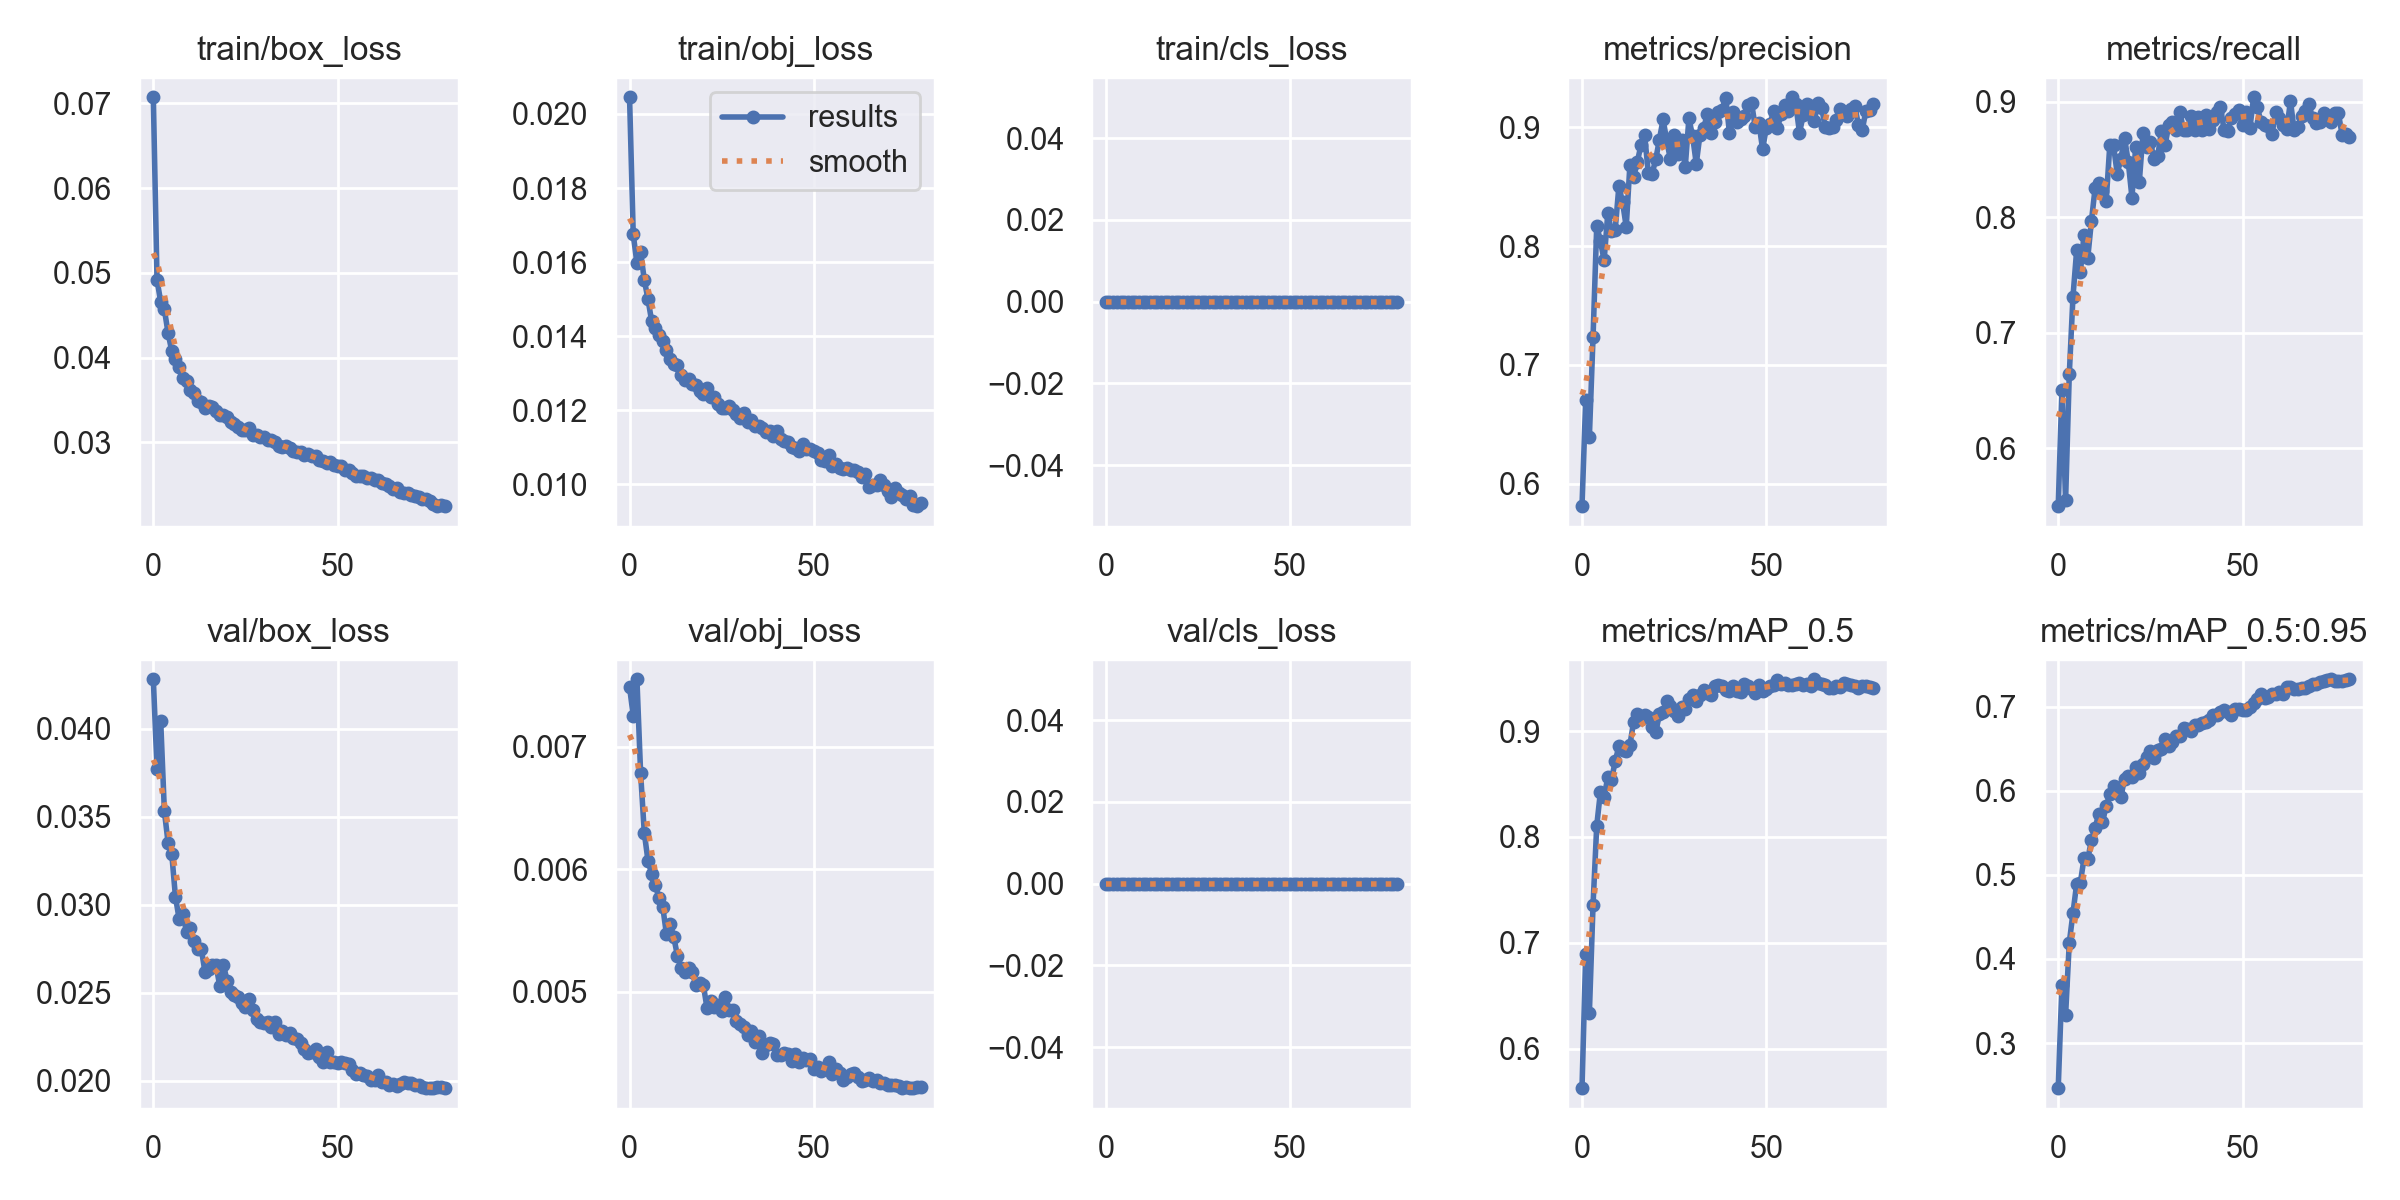

The data file committed next to this chart (first rows):
epoch, train/box_loss, train/obj_loss, train/cls_loss, metrics/precision, metrics/recall, metrics/mAP_0.5, metrics/mAP_0.5:0.95, val/box_loss, val/obj_loss, val/cls_loss, x/lr0, x/lr1, x/lr2
0, 0.07072, 0.02045, 0, 0.5809, 0.5498, 0.5626, 0.2464, 0.0428, 0.007487, 0, 0.07005, 0.003327, 0.003327
1, 0.04918, 0.01675, 0, 0.6703, 0.6503, 0.689, 0.3689, 0.03772, 0.007251, 0, 0.03997, 0.006578, 0.006578
2, 0.04658, 0.01597, 0, 0.6393, 0.5551, 0.6337, 0.3334, 0.04044, 0.00755, 0, 0.009807, 0.009747, 0.009747
3, 0.04569, 0.01627, 0, 0.7238, 0.664, 0.7361, 0.4193, 0.03531, 0.006786, 0, 0.009629, 0.009629, 0.009629
4, 0.0429, 0.01552, 0, 0.8173, 0.7312, 0.8108, 0.4546, 0.03352, 0.006297, 0, 0.009629, 0.009629, 0.009629
5, 0.04079, 0.015, 0, 0.8041, 0.7714, 0.8426, 0.4893, 0.03289, 0.006069, 0, 0.009505, 0.009505, 0.009505
6, 0.03988, 0.0144, 0, 0.7881, 0.7522, 0.838, 0.4906, 0.03045, 0.005963, 0, 0.009381, 0.009381, 0.009381
7, 0.03889, 0.01423, 0, 0.8277, 0.785, 0.8563, 0.5195, 0.02919, 0.00587, 0, 0.009258, 0.009258, 0.009258
8, 0.03763, 0.01402, 0, 0.8123, 0.7646, 0.8539, 0.5183, 0.02949, 0.005763, 0, 0.009134, 0.009134, 0.009134
9, 0.03719, 0.01388, 0, 0.8134, 0.7966, 0.8715, 0.5409, 0.02844, 0.005695, 0, 0.00901, 0.00901, 0.00901
10, 0.03614, 0.01362, 0, 0.8503, 0.8251, 0.8856, 0.5558, 0.02868, 0.00547, 0, 0.008886, 0.008886, 0.008886
11, 0.03588, 0.01338, 0, 0.8371, 0.8297, 0.8822, 0.5724, 0.02793, 0.005555, 0, 0.008762, 0.008762, 0.008762
12, 0.03491, 0.01326, 0, 0.8163, 0.8226, 0.8816, 0.5632, 0.02748, 0.005445, 0, 0.008639, 0.008639, 0.008639
13, 0.03481, 0.01322, 0, 0.8685, 0.8137, 0.887, 0.5813, 0.02751, 0.005291, 0, 0.008515, 0.008515, 0.008515
14, 0.03405, 0.01296, 0, 0.858, 0.8629, 0.9088, 0.5958, 0.02619, 0.005194, 0, 0.008391, 0.008391, 0.008391
15, 0.03424, 0.01282, 0, 0.8707, 0.8622, 0.9158, 0.6054, 0.02634, 0.005158, 0, 0.008268, 0.008268, 0.008268
16, 0.03419, 0.01284, 0, 0.8853, 0.8377, 0.9114, 0.6008, 0.02658, 0.005191, 0, 0.008144, 0.008144, 0.008144
17, 0.03374, 0.01272, 0, 0.8932, 0.8508, 0.9149, 0.5926, 0.02657, 0.005161, 0, 0.00802, 0.00802, 0.00802
18, 0.03329, 0.01269, 0, 0.8613, 0.8686, 0.9135, 0.6142, 0.0254, 0.005054, 0, 0.007896, 0.007896, 0.007896
19, 0.03321, 0.01252, 0, 0.8608, 0.8481, 0.9042, 0.6178, 0.0266, 0.005073, 0, 0.007772, 0.007772, 0.007772
20, 0.03298, 0.01244, 0, 0.873, 0.8171, 0.8989, 0.6168, 0.02568, 0.005059, 0, 0.007649, 0.007649, 0.007649
21, 0.03237, 0.01261, 0, 0.8898, 0.8606, 0.9159, 0.6284, 0.02501, 0.004868, 0, 0.007525, 0.007525, 0.007525
22, 0.03213, 0.01237, 0, 0.9069, 0.8309, 0.9185, 0.6214, 0.02489, 0.004927, 0, 0.007401, 0.007401, 0.007401
23, 0.03186, 0.01235, 0, 0.8884, 0.8732, 0.9284, 0.6313, 0.02476, 0.004879, 0, 0.007278, 0.007278, 0.007278
24, 0.03148, 0.01216, 0, 0.8731, 0.8606, 0.9236, 0.6397, 0.02439, 0.004889, 0, 0.007154, 0.007154, 0.007154
25, 0.03149, 0.01207, 0, 0.8936, 0.8651, 0.9192, 0.6476, 0.02419, 0.004845, 0, 0.00703, 0.00703, 0.00703
26, 0.03172, 0.01206, 0, 0.8776, 0.8503, 0.9147, 0.6391, 0.02466, 0.004961, 0, 0.006906, 0.006906, 0.006906
27, 0.03082, 0.01212, 0, 0.8892, 0.8534, 0.9224, 0.6479, 0.024, 0.00485, 0, 0.006783, 0.006783, 0.006783
28, 0.03089, 0.01201, 0, 0.8664, 0.8744, 0.9208, 0.6498, 0.02352, 0.004853, 0, 0.006659, 0.006659, 0.006659
29, 0.03058, 0.01191, 0, 0.9075, 0.8629, 0.9301, 0.661, 0.02332, 0.004761, 0, 0.006535, 0.006535, 0.006535
30, 0.03064, 0.01179, 0, 0.8927, 0.88, 0.9338, 0.6537, 0.02327, 0.004734, 0, 0.006411, 0.006411, 0.006411
31, 0.03031, 0.01192, 0, 0.8694, 0.8823, 0.9284, 0.6579, 0.02332, 0.004714, 0, 0.006287, 0.006287, 0.006287
32, 0.03029, 0.01168, 0, 0.8939, 0.8758, 0.9342, 0.665, 0.02307, 0.004648, 0, 0.006164, 0.006164, 0.006164
33, 0.03001, 0.01173, 0, 0.8993, 0.8914, 0.9386, 0.6646, 0.02333, 0.004679, 0, 0.00604, 0.00604, 0.00604
34, 0.02957, 0.01157, 0, 0.9113, 0.8754, 0.9365, 0.6751, 0.02263, 0.004586, 0, 0.005916, 0.005916, 0.005916
35, 0.02943, 0.01159, 0, 0.8956, 0.8754, 0.9346, 0.6739, 0.02281, 0.004637, 0, 0.005792, 0.005792, 0.005792
36, 0.02964, 0.01152, 0, 0.9042, 0.888, 0.9429, 0.6711, 0.0226, 0.004498, 0, 0.005669, 0.005669, 0.005669
37, 0.02938, 0.01141, 0, 0.913, 0.8759, 0.9432, 0.678, 0.0227, 0.004565, 0, 0.005545, 0.005545, 0.005545
38, 0.029, 0.01145, 0, 0.915, 0.8869, 0.9425, 0.6782, 0.02241, 0.004578, 0, 0.005421, 0.005421, 0.005421
39, 0.02892, 0.0113, 0, 0.9252, 0.8754, 0.9393, 0.6804, 0.02239, 0.004573, 0, 0.005298, 0.005298, 0.005298
40, 0.02892, 0.01145, 0, 0.8952, 0.8888, 0.9378, 0.6813, 0.02212, 0.004485, 0, 0.005174, 0.005174, 0.005174
41, 0.02856, 0.01122, 0, 0.9128, 0.8766, 0.9423, 0.6842, 0.02181, 0.004485, 0, 0.00505, 0.00505, 0.00505
42, 0.02859, 0.01116, 0, 0.9042, 0.8843, 0.9377, 0.6902, 0.02158, 0.0045, 0, 0.004926, 0.004926, 0.004926
43, 0.02839, 0.01114, 0, 0.9067, 0.8914, 0.9374, 0.6897, 0.02161, 0.004495, 0, 0.004803, 0.004803, 0.004803
44, 0.02843, 0.01101, 0, 0.9097, 0.896, 0.9442, 0.6935, 0.02182, 0.004431, 0, 0.004679, 0.004679, 0.004679
45, 0.02789, 0.01097, 0, 0.9188, 0.8754, 0.9425, 0.6954, 0.02137, 0.004491, 0, 0.004555, 0.004555, 0.004555
46, 0.02785, 0.0109, 0, 0.9206, 0.8752, 0.94, 0.694, 0.02104, 0.00443, 0, 0.004431, 0.004431, 0.004431
47, 0.02761, 0.01108, 0, 0.9002, 0.8863, 0.936, 0.6905, 0.02164, 0.004461, 0, 0.004307, 0.004307, 0.004307
48, 0.02766, 0.01096, 0, 0.9034, 0.8891, 0.9439, 0.6967, 0.02108, 0.004443, 0, 0.004184, 0.004184, 0.004184
49, 0.0274, 0.01095, 0, 0.8815, 0.8929, 0.9378, 0.6972, 0.02106, 0.004453, 0, 0.00406, 0.00406, 0.00406
50, 0.02716, 0.0109, 0, 0.8998, 0.88, 0.9397, 0.6958, 0.02098, 0.004372, 0, 0.003936, 0.003936, 0.003936
51, 0.0272, 0.01086, 0, 0.9025, 0.8914, 0.9425, 0.6962, 0.02108, 0.004384, 0, 0.003812, 0.003812, 0.003812
52, 0.0268, 0.01065, 0, 0.9142, 0.8771, 0.9435, 0.6995, 0.02099, 0.004353, 0, 0.003689, 0.003689, 0.003689
53, 0.02679, 0.01062, 0, 0.8994, 0.904, 0.948, 0.7038, 0.02097, 0.004377, 0, 0.003565, 0.003565, 0.003565
54, 0.02636, 0.01079, 0, 0.9109, 0.896, 0.9442, 0.7087, 0.0206, 0.004425, 0, 0.003441, 0.003441, 0.003441
55, 0.02605, 0.01051, 0, 0.919, 0.8822, 0.9458, 0.7149, 0.02037, 0.004327, 0, 0.003318, 0.003318, 0.003318
56, 0.02605, 0.01054, 0, 0.9137, 0.88, 0.9434, 0.7099, 0.02044, 0.004371, 0, 0.003194, 0.003194, 0.003194
57, 0.02604, 0.01044, 0, 0.9254, 0.8789, 0.9433, 0.7116, 0.02031, 0.004333, 0, 0.00307, 0.00307, 0.00307
58, 0.02582, 0.01041, 0, 0.9193, 0.8724, 0.9442, 0.7154, 0.02028, 0.004281, 0, 0.002946, 0.002946, 0.002946
59, 0.02579, 0.01043, 0, 0.8955, 0.8916, 0.9458, 0.7152, 0.02006, 0.004301, 0, 0.002822, 0.002822, 0.002822
... 20 more rows
